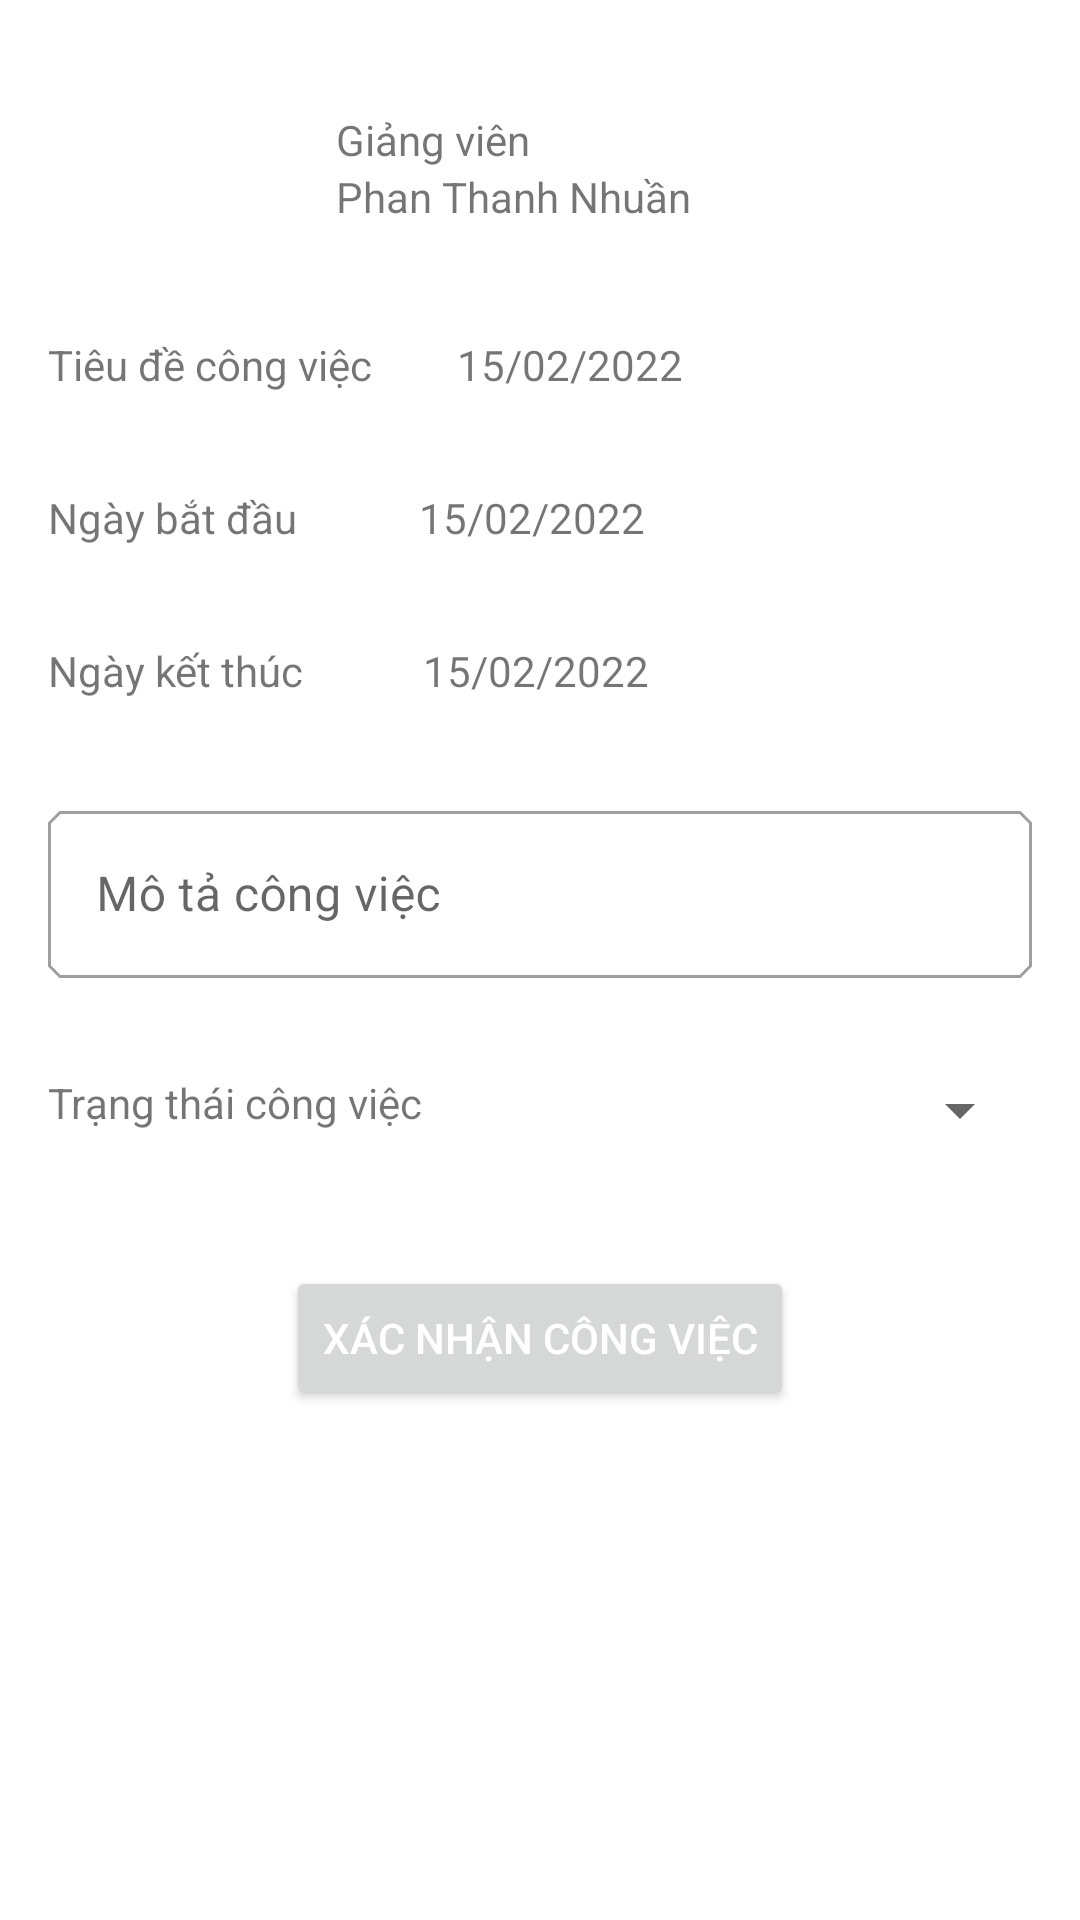

Reconstruct the res/layout file that produces this screen, plus the resources it refers to.
<!-- AndroidManifest.xml: application theme Theme.App -->
<!-- res/layout/fragment_task_detail.xml -->
<?xml version="1.0" encoding="utf-8"?>
<androidx.constraintlayout.widget.ConstraintLayout xmlns:android="http://schemas.android.com/apk/res/android"
    xmlns:app="http://schemas.android.com/apk/res-auto"
    xmlns:tools="http://schemas.android.com/tools"
    android:layout_width="match_parent"
    android:layout_height="match_parent"
    tools:context=".ui.task.TaskDetailFragment">

    <ImageView
        android:id="@+id/imageView"
        android:layout_width="80dp"
        android:layout_height="80dp"
        android:layout_margin="16dp"
        android:src="@drawable/ic_baseline_calendar_today_24"
        app:layout_constraintLeft_toLeftOf="parent"
        app:layout_constraintTop_toTopOf="parent" />

    <LinearLayout
        android:layout_width="0dp"
        android:layout_height="wrap_content"
        android:layout_margin="16dp"
        android:orientation="vertical"
        app:layout_constraintBottom_toBottomOf="@id/imageView"
        app:layout_constraintLeft_toRightOf="@id/imageView"
        app:layout_constraintRight_toRightOf="parent"
        app:layout_constraintTop_toTopOf="@id/imageView">

        <TextView
            android:id="@+id/tvTitle"
            android:layout_width="wrap_content"
            android:layout_height="wrap_content"
            android:text="Giảng viên" />

        <TextView
            android:id="@+id/tvTitleValue"
            android:layout_width="wrap_content"
            android:layout_height="wrap_content"
            android:text="Phan Thanh Nhuần" />

    </LinearLayout>

    <LinearLayout
        android:layout_width="0dp"
        android:layout_height="0dp"
        android:orientation="vertical"
        app:layout_constraintBottom_toBottomOf="parent"
        app:layout_constraintEnd_toEndOf="parent"
        app:layout_constraintStart_toStartOf="parent"
        app:layout_constraintTop_toBottomOf="@+id/imageView">

        <LinearLayout
            android:layout_width="match_parent"
            android:layout_height="wrap_content"
            android:padding="@dimen/marginDefault">

            <TextView
                android:id="@+id/textView20"
                android:layout_width="wrap_content"
                android:layout_height="wrap_content"
                android:layout_weight="1"
                android:text="@string/tvTaskTitle" />

            <TextView
                android:id="@+id/tvTaskTitle"
                android:layout_width="wrap_content"
                android:layout_height="wrap_content"
                android:layout_weight="1"
                android:ems="10"
                android:inputType="date"
                android:text="15/02/2022" />
        </LinearLayout>

        <LinearLayout
            android:layout_width="match_parent"
            android:layout_height="wrap_content"
            android:padding="@dimen/marginDefault">

            <TextView
                android:id="@+id/textView13"
                android:layout_width="wrap_content"
                android:layout_height="wrap_content"
                android:layout_weight="1"
                android:text="@string/taskStartDate" />

            <TextView
                android:id="@+id/tvStartDate"
                android:layout_width="wrap_content"
                android:layout_height="wrap_content"
                android:layout_weight="1"
                android:ems="10"
                android:inputType="date"
                android:text="15/02/2022" />
        </LinearLayout>

        <LinearLayout
            android:layout_width="match_parent"
            android:layout_height="wrap_content"
            android:padding="@dimen/marginDefault">

            <TextView
                android:layout_width="wrap_content"
                android:layout_height="wrap_content"
                android:layout_weight="1"
                android:text="@string/taskEndDate" />

            <TextView
                android:id="@+id/tvEndDate"
                android:layout_width="wrap_content"
                android:layout_height="wrap_content"
                android:layout_weight="1"
                android:ems="10"
                android:inputType="date"
                android:text="15/02/2022" />
        </LinearLayout>

        <LinearLayout
            android:layout_width="match_parent"
            android:layout_height="wrap_content"
            android:padding="@dimen/marginDefault">

            <com.google.android.material.textfield.TextInputLayout
                style="@style/Widget.MaterialComponents.TextInputLayout.OutlinedBox"
                android:id="@+id/taskDescriptionInputTextLayout"
                android:layout_width="match_parent"
                android:layout_height="match_parent"
                android:layout_weight="1">

                <com.google.android.material.textfield.TextInputEditText
                    android:layout_width="match_parent"
                    android:layout_height="wrap_content"
                    android:hint="@string/taskDescription"
                    android:maxLines="10"
                    tools:text="@tools:sample/lorem/random" />
            </com.google.android.material.textfield.TextInputLayout>

        </LinearLayout>

        <LinearLayout
            android:layout_width="match_parent"
            android:layout_height="wrap_content"
            android:padding="@dimen/marginDefault">

            <TextView
                android:id="@+id/textView15"
                android:layout_width="wrap_content"
                android:layout_height="wrap_content"
                android:layout_weight="1"
                android:text="@string/taskStatus" />

            <Spinner
                android:id="@+id/spinner"
                android:layout_width="wrap_content"
                android:layout_height="wrap_content"
                android:layout_weight="1" />
        </LinearLayout>

        <Button
            android:id="@+id/button6"
            android:layout_width="wrap_content"
            android:layout_height="wrap_content"
            android:layout_gravity="center"
            android:layout_marginTop="24dp"
            android:text="Xác nhận công việc"
            android:textColor="#FFFFFF" />
    </LinearLayout>


</androidx.constraintlayout.widget.ConstraintLayout>
<!-- resources referenced by this layout -->
<resources>
  <dimen name="marginDefault">16dp</dimen>
  <string name="taskDescription">Mô tả công việc</string>
  <string name="taskEndDate">Ngày kết thúc</string>
  <string name="taskStartDate">Ngày bắt đầu</string>
  <string name="taskStatus">Trạng thái công việc</string>
  <string name="tvTaskTitle">Tiêu đề công  việc</string>
  <style name="Theme.App" parent="Theme.MaterialComponents.Light">
          <item name="colorPrimary">@color/background_main</item>
          <item name="colorPrimaryDark">@color/background_main</item>
          <item name="colorAccent">@color/btn_login_text</item>
          <item name="textAppearanceButton">@style/TextAppearance.App.Button</item>
          <item name="shapeAppearanceSmallComponent">@style/ShapeAppearance.App.SmallComponent</item>
          <item name="borderlessButtonStyle">@style/Widget.App.Button.TextButton</item>
          <item name="materialButtonOutlinedStyle">@style/Widget.App.Button.OutlinedButton</item>
          <item name="materialButtonStyle">@style/Widget.App.Button</item>
          <item name="android:navigationBarColor">@color/btn_login_text</item>
          <item name="titleTextColor">@color/btn_login_text</item>
      </style>
  <color name="background_main">#003b7a</color>
  <color name="btn_login_text">#FFFFFFFF</color>
  <style name="TextAppearance.App.Button" parent="TextAppearance.MaterialComponents.Button">
  
  
              <item name="android:color">@color/btn_login_text</item>
              <item name="android:textColor">@color/btn_login_text</item>
      </style>
  <style name="ShapeAppearance.App.SmallComponent" parent="ShapeAppearance.MaterialComponents.SmallComponent">
          <item name="cornerFamily">cut</item>
          <item name="cornerSize">4dp</item>
      </style>
  <style name="Widget.App.Button.TextButton" parent="Widget.MaterialComponents.Button.TextButton">
          <item name="materialThemeOverlay">@style/ThemeOverlay.App.Button.TextButton</item>
          <item name="android:textAppearance">@style/TextAppearance.App.Button</item>
          <item name="shapeAppearance">@style/ShapeAppearance.App.SmallComponent</item>
      </style>
  <style name="Widget.App.Button.OutlinedButton" parent="Widget.MaterialComponents.Button.OutlinedButton">
          <item name="materialThemeOverlay">@style/ThemeOverlay.App.Button.TextButton</item>
          <item name="android:textAppearance">@style/TextAppearance.App.Button</item>
          <item name="shapeAppearance">@style/ShapeAppearance.App.SmallComponent</item>
      </style>
  <style name="Widget.App.Button" parent="Widget.MaterialComponents.Button">
          <item name="materialThemeOverlay">@style/ThemeOverlay.App.Button</item>
          <item name="android:textAppearance">@style/TextAppearance.App.Button</item>
          <item name="shapeAppearance">@style/ShapeAppearance.App.SmallComponent</item>
      </style>
  <style name="ThemeOverlay.App.Button.TextButton" parent="">
          <item name="colorPrimary">@color/btn_login_text</item>
      </style>
  <style name="ThemeOverlay.App.Button" parent="">
          <item name="colorPrimary">@color/background_main</item>
          <item name="colorOnPrimary">@color/background_main</item>
      </style>
</resources>
